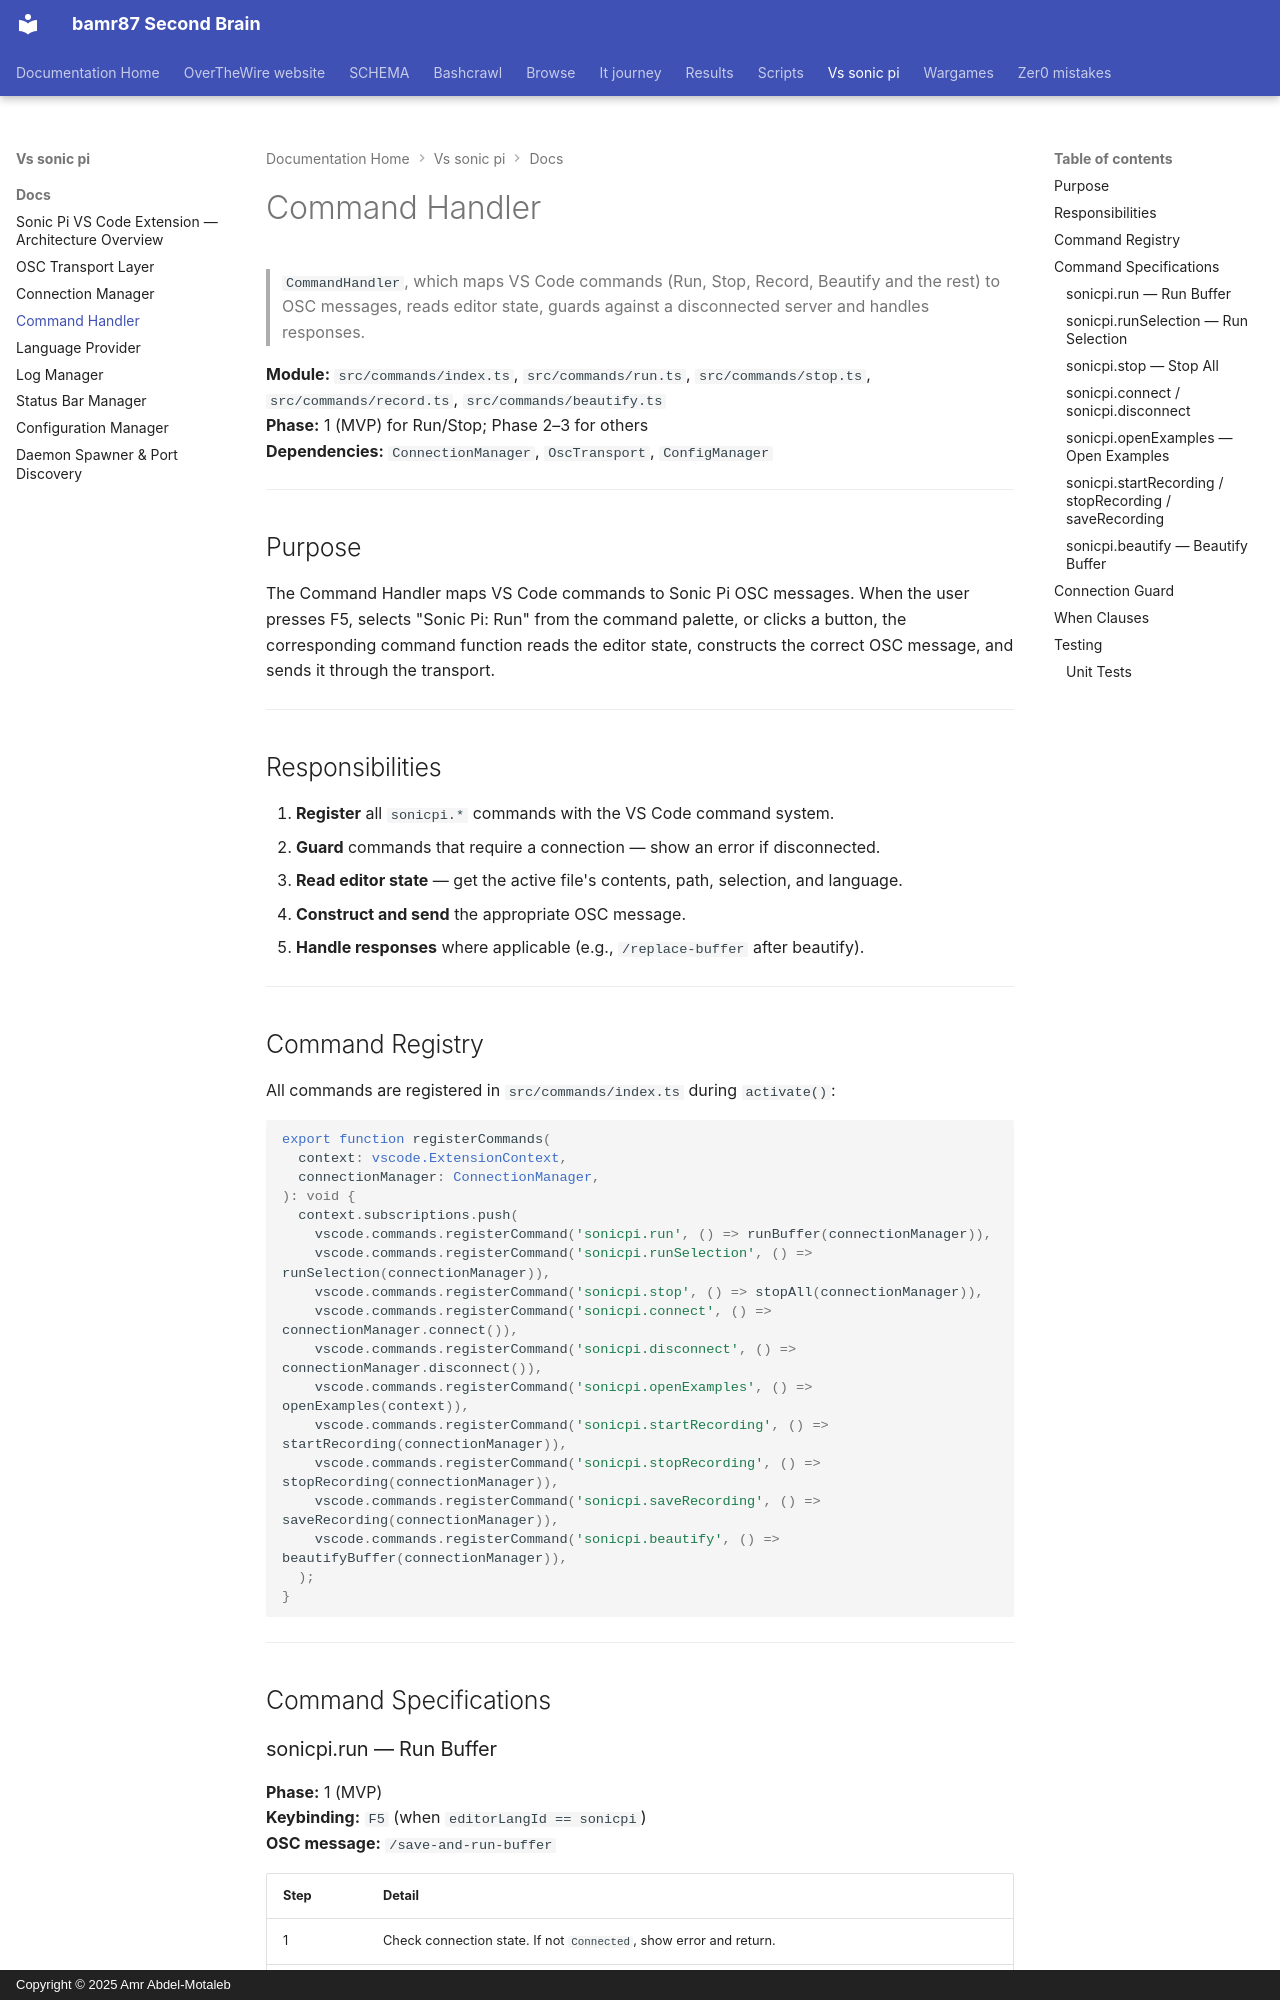

repository: bamr87/README · page: vs-sonic-pi/docs/03-command-handler/index.html · generator: mkdocs · copyright: Copyright © 2025 Amr Abdel-Motaleb

---
source_file: docs/03-command-handler.md
source_repo: bamr87/vs-sonic-pi
source_url: https://github.com/bamr87/vs-sonic-pi/blob/main/docs/03-command-handler.md
title: Command Handler
---
# Command Handler

> `CommandHandler`, which maps VS Code commands (Run, Stop, Record, Beautify and the rest) to OSC messages, reads editor state, guards against a disconnected server and handles responses.

**Module:** `src/commands/index.ts`, `src/commands/run.ts`, `src/commands/stop.ts`, `src/commands/record.ts`, `src/commands/beautify.ts`  
**Phase:** 1 (MVP) for Run/Stop; Phase 2–3 for others  
**Dependencies:** `ConnectionManager`, `OscTransport`, `ConfigManager`

---

## Purpose

The Command Handler maps VS Code commands to Sonic Pi OSC messages. When the user presses F5, selects "Sonic Pi: Run" from the command palette, or clicks a button, the corresponding command function reads the editor state, constructs the correct OSC message, and sends it through the transport.

---

## Responsibilities

1. **Register** all `sonicpi.*` commands with the VS Code command system.
2. **Guard** commands that require a connection — show an error if disconnected.
3. **Read editor state** — get the active file's contents, path, selection, and language.
4. **Construct and send** the appropriate OSC message.
5. **Handle responses** where applicable (e.g., `/replace-buffer` after beautify).

---

## Command Registry

All commands are registered in `src/commands/index.ts` during `activate()`:

```typescript
export function registerCommands(
  context: vscode.ExtensionContext,
  connectionManager: ConnectionManager,
): void {
  context.subscriptions.push(
    vscode.commands.registerCommand('sonicpi.run', () => runBuffer(connectionManager)),
    vscode.commands.registerCommand('sonicpi.runSelection', () => runSelection(connectionManager)),
    vscode.commands.registerCommand('sonicpi.stop', () => stopAll(connectionManager)),
    vscode.commands.registerCommand('sonicpi.connect', () => connectionManager.connect()),
    vscode.commands.registerCommand('sonicpi.disconnect', () => connectionManager.disconnect()),
    vscode.commands.registerCommand('sonicpi.openExamples', () => openExamples(context)),
    vscode.commands.registerCommand('sonicpi.startRecording', () => startRecording(connectionManager)),
    vscode.commands.registerCommand('sonicpi.stopRecording', () => stopRecording(connectionManager)),
    vscode.commands.registerCommand('sonicpi.saveRecording', () => saveRecording(connectionManager)),
    vscode.commands.registerCommand('sonicpi.beautify', () => beautifyBuffer(connectionManager)),
  );
}
```

---

## Command Specifications
